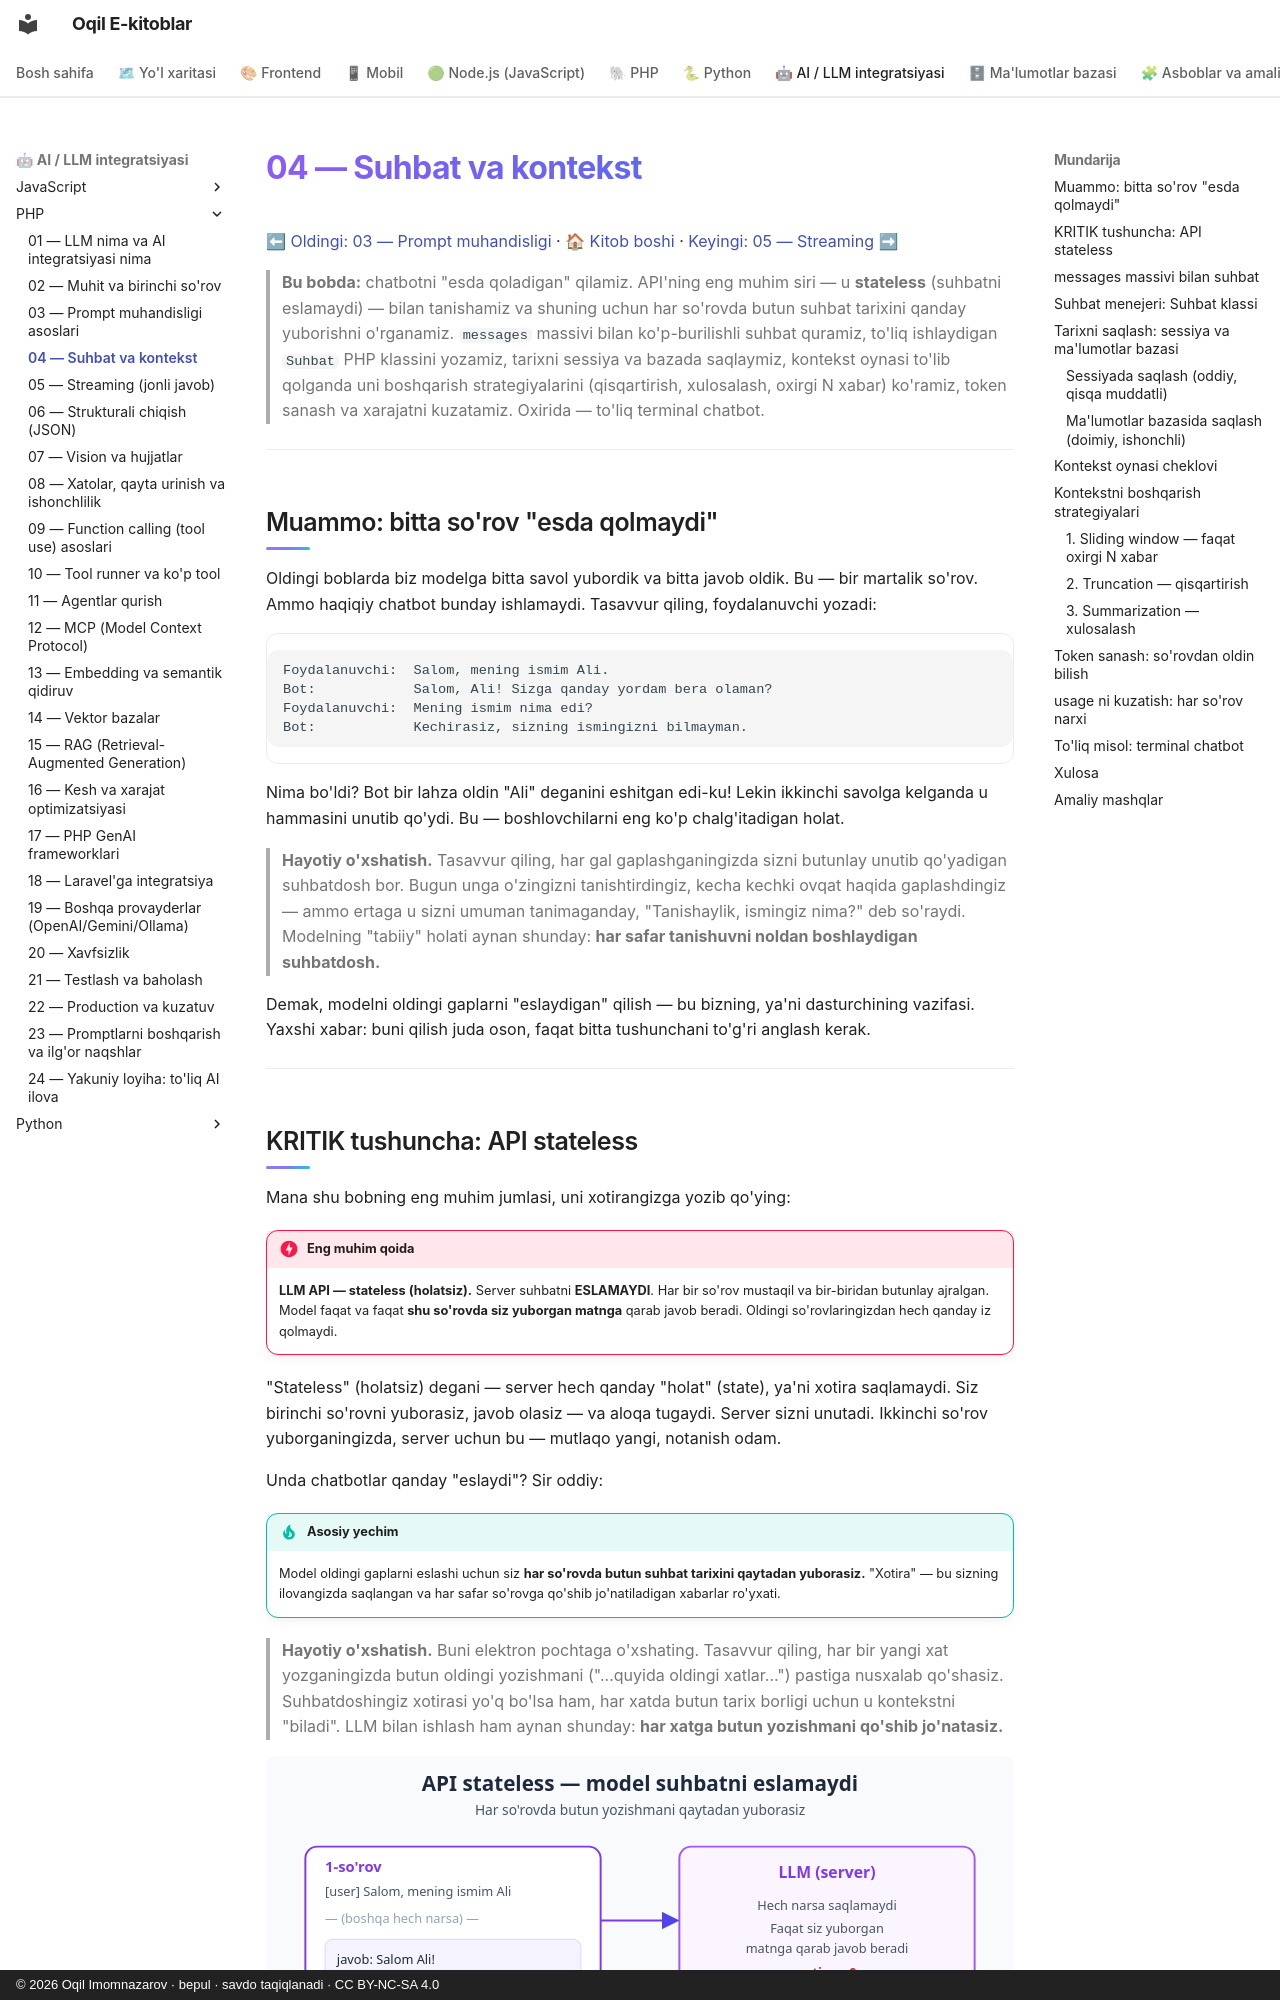

repository: iOqil/e-book · page: ai-llm-php/04-suhbat-kontekst/index.html · generator: mkdocs · copyright: © 2026 Oqil Imomnazarov · bepul · savdo taqiqlanadi · CC BY-NC-SA 4.0

# 04 — Suhbat va kontekst

[⬅ Oldingi: 03 — Prompt muhandisligi](./03-prompt-muhandisligi.md) · [🏠 Kitob boshi](./README.md) · [Keyingi: 05 — Streaming ➡](./05-streaming.md)

> **Bu bobda:** chatbotni "esda qoladigan" qilamiz. API'ning eng muhim siri — u **stateless** (suhbatni eslamaydi) — bilan tanishamiz va shuning uchun har so'rovda butun suhbat tarixini qanday yuborishni o'rganamiz. `messages` massivi bilan ko'p-burilishli suhbat quramiz, to'liq ishlaydigan `Suhbat` PHP klassini yozamiz, tarixni sessiya va bazada saqlaymiz, kontekst oynasi to'lib qolganda uni boshqarish strategiyalarini (qisqartirish, xulosalash, oxirgi N xabar) ko'ramiz, token sanash va xarajatni kuzatamiz. Oxirida — to'liq terminal chatbot.

---

## Muammo: bitta so'rov "esda qolmaydi"

Oldingi boblarda biz modelga bitta savol yubordik va bitta javob oldik. Bu — bir martalik so'rov. Ammo haqiqiy chatbot bunday ishlamaydi. Tasavvur qiling, foydalanuvchi yozadi:

```text
Foydalanuvchi:  Salom, mening ismim Ali.
Bot:            Salom, Ali! Sizga qanday yordam bera olaman?
Foydalanuvchi:  Mening ismim nima edi?
Bot:            Kechirasiz, sizning ismingizni bilmayman.
```

Nima bo'ldi? Bot bir lahza oldin "Ali" deganini eshitgan edi-ku! Lekin ikkinchi savolga kelganda u hammasini unutib qo'ydi. Bu — boshlovchilarni eng ko'p chalg'itadigan holat.

> **Hayotiy o'xshatish.** Tasavvur qiling, har gal gaplashganingizda sizni butunlay unutib qo'yadigan suhbatdosh bor. Bugun unga o'zingizni tanishtirdingiz, kecha kechki ovqat haqida gaplashdingiz — ammo ertaga u sizni umuman tanimaganday, "Tanishaylik, ismingiz nima?" deb so'raydi. Modelning "tabiiy" holati aynan shunday: **har safar tanishuvni noldan boshlaydigan suhbatdosh.**

Demak, modelni oldingi gaplarni "eslaydigan" qilish — bu bizning, ya'ni dasturchining vazifasi. Yaxshi xabar: buni qilish juda oson, faqat bitta tushunchani to'g'ri anglash kerak.

---
